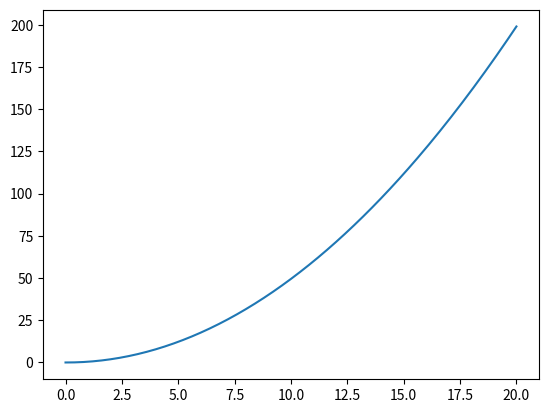

Recreate this plot in Python. (Note: this script raises an exception after producing the figure.)
import numpy as np
import matplotlib.pyplot as plt

def euler_de(y_dash, y0, x0, h, xn):
    
	#intialize list with initial values
    y = [y0]
    x = [x0]
    i = 0
    #append lists
    while x[i] < xn:
        y.append(y[i] + h * y_dash(x[i]))
        x.append(x[i]+h)
        i+=1

    return y,x

if __name__ == '__main__':

    y_dash = lambda x: x

    y0 = 0
    x0 = 0

    h = 0.1
    xn = 20


    y, x = euler_de(y_dash, y0, x0, h, xn)

    plt.plot(x,y)

    plt.show()

    main()